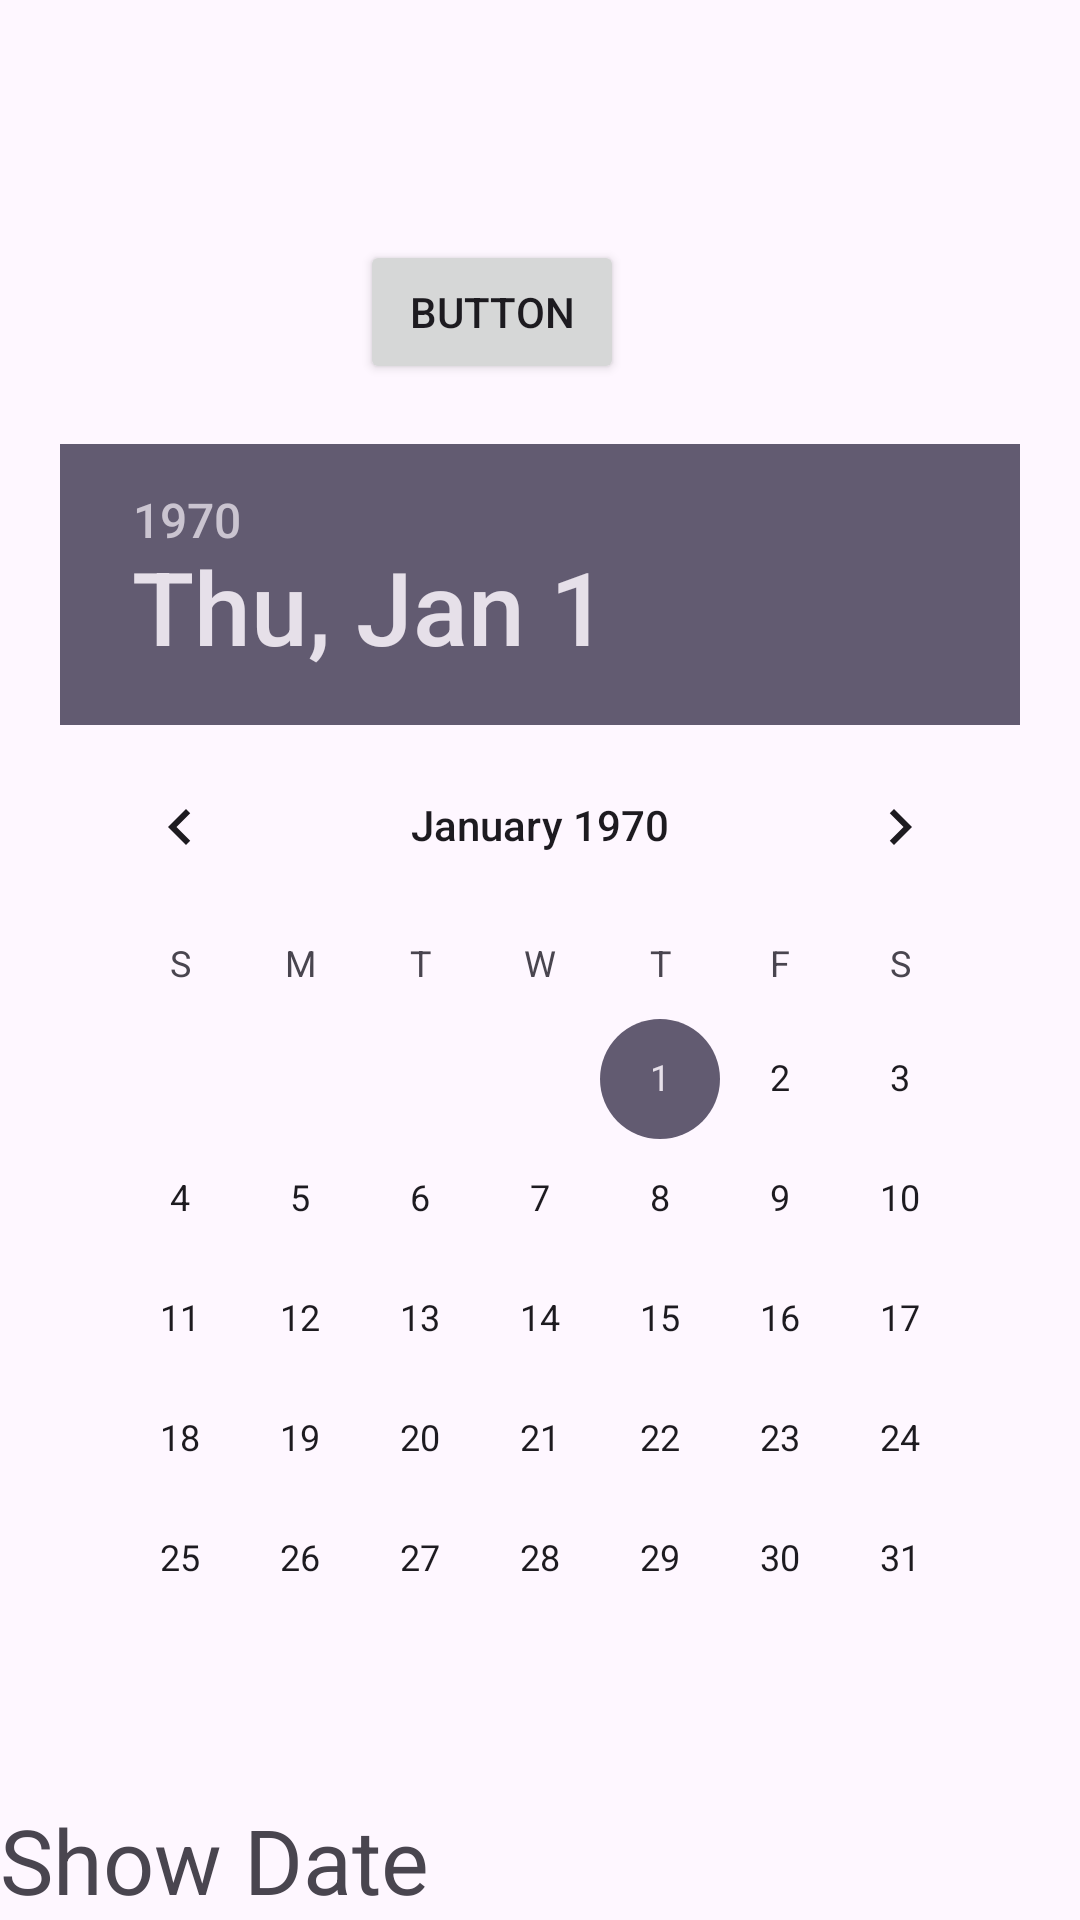

This screen was rendered from an Android layout file. Write that file and the resources it references.
<!-- AndroidManifest.xml: application theme Theme.CgcAndroidApp -->
<!-- res/layout/activity_date_picker.xml -->
<?xml version="1.0" encoding="utf-8"?>
<LinearLayout xmlns:android="http://schemas.android.com/apk/res/android"
    xmlns:app="http://schemas.android.com/apk/res-auto"
    xmlns:tools="http://schemas.android.com/tools"
    android:id="@+id/main"
    android:layout_width="match_parent"
    android:layout_height="match_parent"
    android:orientation="vertical"
    tools:context=".DatePickerActivity">

    <Button
        android:id="@+id/button8"
        android:layout_width="wrap_content"
        android:layout_height="wrap_content"
        android:layout_marginStart="120dp"
        android:layout_marginTop="80dp"
        android:text="Button"
        app:layout_constraintStart_toStartOf="parent"
        app:layout_constraintTop_toTopOf="parent" />

    <DatePicker
        android:layout_width="wrap_content"
        android:layout_height="wrap_content"
        android:id="@+id/datepickers"
        android:layout_margin="20dp"
        />
    <TextView
        android:layout_width="wrap_content"
        android:layout_height="wrap_content"
        android:text="Show Date"
        android:textSize="30sp"
        android:id="@+id/datetext"/>
</LinearLayout>
<!-- resources referenced by this layout -->
<resources>
  <style name="Theme.CgcAndroidApp" parent="Base.Theme.CgcAndroidApp" />
  <style name="Base.Theme.CgcAndroidApp" parent="Theme.Material3.DayNight.NoActionBar">
          
          
      </style>
</resources>
